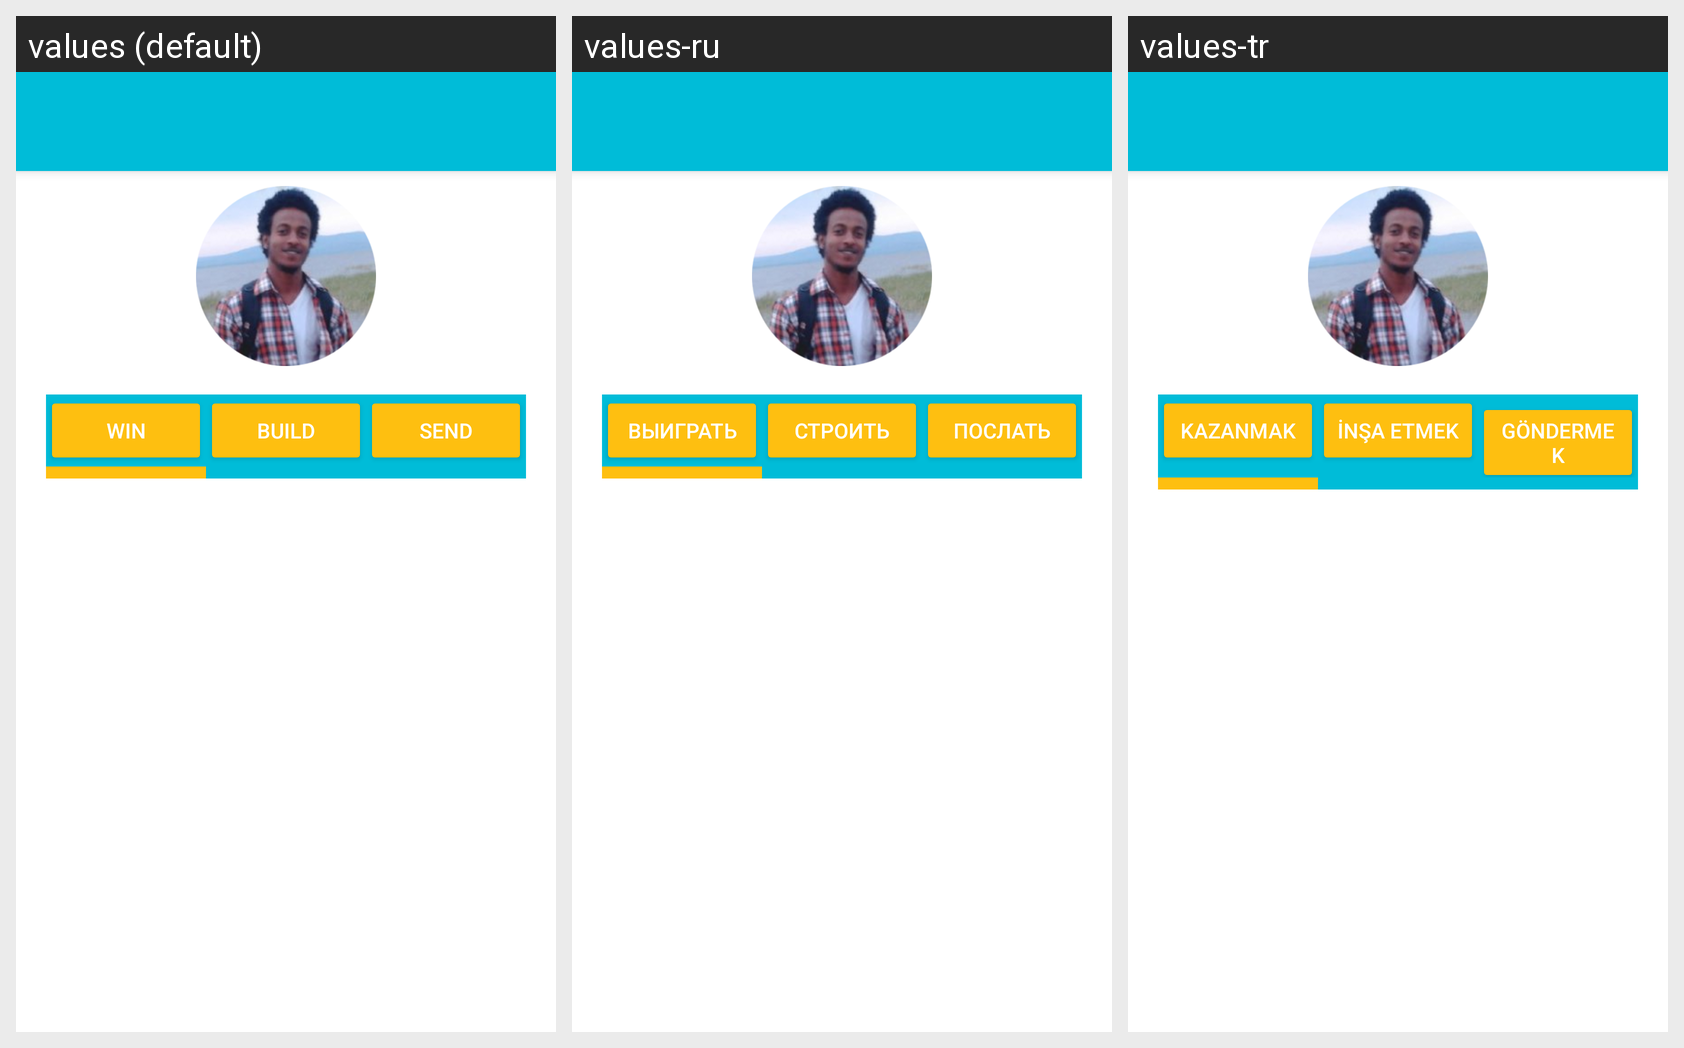

Strings drawn on this Android screen and how each of the app's shown locales translates them:
Android screen res/layout/win_build_fragment_page.xml rendered under 3 locales, left to right: values (default), values-ru, values-tr. Device: Nexus 5 (rendered at 1080×1920; each locale shown at half size, 540×960, under a caption strip naming it); theme AppTheme.
Strings drawn on this screen, with the default value and each locale's value (text and hints the layout hard-codes, and strings that could not be matched under every locale, appear in the picture but are not listed):

text_win
  values: Win
  values-ru: Выиграть
  values-tr: Kazanmak

text_build
  values: Build
  values-ru: строить
  values-tr: İnşa etmek

text_send
  values: Send
  values-ru: Послать
  values-tr: Göndermek
